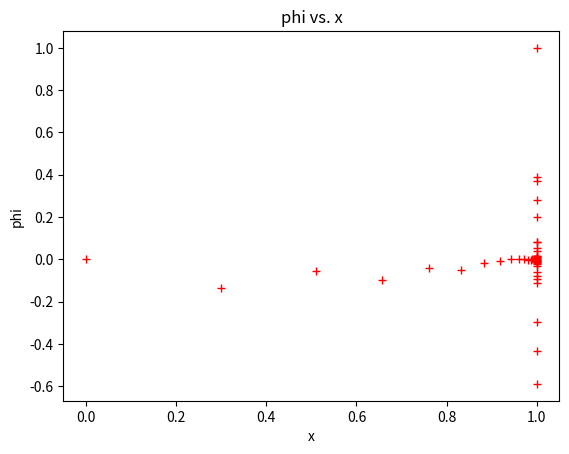

The matplotlib source for this figure:
import time
import matplotlib.pyplot as plt

def linearsolver(A,b):
  n = len(A)
  M = A

  i = 0
  for x in M:
   x.append(b[i])
   i += 1

  for k in range(n):
   for i in range(k,n):
     if abs(M[i][k]) > abs(M[k][k]):
        M[k], M[i] = M[i],M[k]
     else:
        pass

   for j in range(k+1,n):
       q = float(M[j][k]) / M[k][k]
       for m in range(k, n+1):
          M[j][m] -=  q * M[k][m]

  x = [0 for i in range(n)]

  x[n-1] =float(M[n-1][n])/M[n-1][n-1]
  for i in range (n-1,-1,-1):
    z = 0
    for j in range(i+1,n):
        z = z  + float(M[i][j])*x[j]
    x[i] = float(M[i][n] - z)/M[i][i]
  return x

def mat_mul(a,b,x):
    n = len(x)

    sol = [0 for i in range(n)]
    err = [0 for i in range(n)]

    for i in range(n):
        sum=0
        for j in range(n):
            sum = sum+a[i][j]*x[j]
        sol[i] = sum

    for i in range(n):
        err[i] = b[i]-sol[i]

    return(err)

def thomas(a,b):
    n= len(b)
    for i in range(1,n):
        a[i][i-1]=a[i][i-1]/a[i-1][i-1]
        a[i][i] = a[i][i]-a[i][i-1]*a[i-1][i];
        b[i]= b[i]-a[i][i-1]*b[i-1]
        a[i][i-1]=0

    #backward substitution
    x=[0 for i in range(n)]
    x[n-1]= b[n-1]/a[n-1][n-1]
    for k in range(n-1):
        i=n-2-k
        x[i] = ( b[i] + x[i+1] )/ a[i][i]

    #print(x)
    return(x)

def gauss_elm(A,B):
    n= len(B)
    # step 1: Gaussian elimination.
    i=0
    while i < n:
        # pivots
        pivot = A[i][i]
        j=i+1
        while j<n:
            r = A[j][i]/pivot
            # row opreation
            k=i
            while k<n:
                A[j][k] = A[j][k] - A[i][k]*r
                k=k+1

            B[j]=B[j]-B[i]*r
            j=j+1
        i=i+1

    #Back Substitution from nth row
    x= [0 for i in range(n)]

    i = n-1
    x[i] = B[i]/A[i][i]
    i=i-1
    while i>=0:
        sum = 0
        k=i+1
        while k<n:
            sum = sum + A[i][k]*x[k]
            k=k+1
        x[i]=(B[i]-sum)/A[i][i]
        i=i-1
    return(x)

def grid_1d_gp(r,n):
    x = [0 for i in range(n+1)]
    rng=(0,1)

    #gp sum
    sum=0
    for i in range(n):
        sum = sum + pow(r,i)
    x0 = (rng[1]-rng[0])/sum
    x[0] = rng[0]

    for i in range(n):
        x[i+1] = x[i] + x0*pow(r,i)
    # print(x)
    return(x)

def grid_1d_gp2(r,n):
    x = [0 for i in range(n+1)]
    rng=(0,1)

    #gp sum
    sum=0
    for i in range(n):
        sum = sum + pow(r,i)
    x0 = (rng[1]-rng[0])/sum
    x[0] = rng[0]
    x[n] = rng[1]

    step = [ 0 for i in range(n)]
    for i in range(n):
        step[i] = x0*pow(r,i)

    for i in range(n-1,0,-1):
        x[i] = x[i+1] - step[n-1-i]
    print(x)
    return(x)

def matrix_form(x,bc):

    p=1
    u=1
    t=0.02

    n = len(x)-2
    a = [[0 for i in range(n)] for j in range(n)]

    for j in range(2,n):
        i=j-1

        beta = ( (-p*u)/(x[i+1]-x[i-1]) ) - ( (2*t)/((x[i]-x[i-1])*(x[i+1]-x[i-1])) )
        alpha = ( (2*t)/((x[i+1]-x[i-1])*(x[i+1]-x[i])) ) - ( (2*t)/((x[i+1]-x[i-1])*(x[i]-x[i-1])) )
        gamma = ( (p*u)/(x[i+1]-x[i-1]) ) - ( (2*t)/((x[i+1]-x[i])*(x[i+1]-x[i-1])) )

        a[i][i-1] = gamma
        a[i][i] = alpha
        a[i][i+1] = beta

    #row 0

    a[0][0]=alpha
    a[0][1] =beta

    #row n-1
    a[n-1][n-1]=alpha
    a[n-1][n-2]=gamma

    #rhs vector
    b = [0 for i in range(n)]
    b[0] = 0 - (gamma*bc[0])
    b[n-1] =  0 - (beta*bc[1])

    return(a,b)

def solve_plot( r,n):
    bc= (0,1)
    x = grid_1d_gp(r,n)

    a,b = matrix_form(x,bc)

    phi = gauss_elm(a,b)
    # phi = thomas(a,b)
    # phi = linearsolver(a,b)

    print('err is:')
    print(mat_mul(a,b,phi))

    mod_phi = [0 for i in range(n+1)]
    for i in range(len(phi)):
        mod_phi[i+1] = phi[i]
    mod_phi[0] = bc[0]
    mod_phi[n]= bc[1]
    print('phi is:')
    print(mod_phi)
    print('x is:')
    print(x)
    print ("\n CPU time: ", time.process_time(),'s')

    #plotting
    plt.plot(x,mod_phi,'r+')
    plt.xlabel('x')
    plt.ylabel('phi')
    plt.title('phi vs. x')
    plt.show()

#main

solve_plot(0.70,50)
